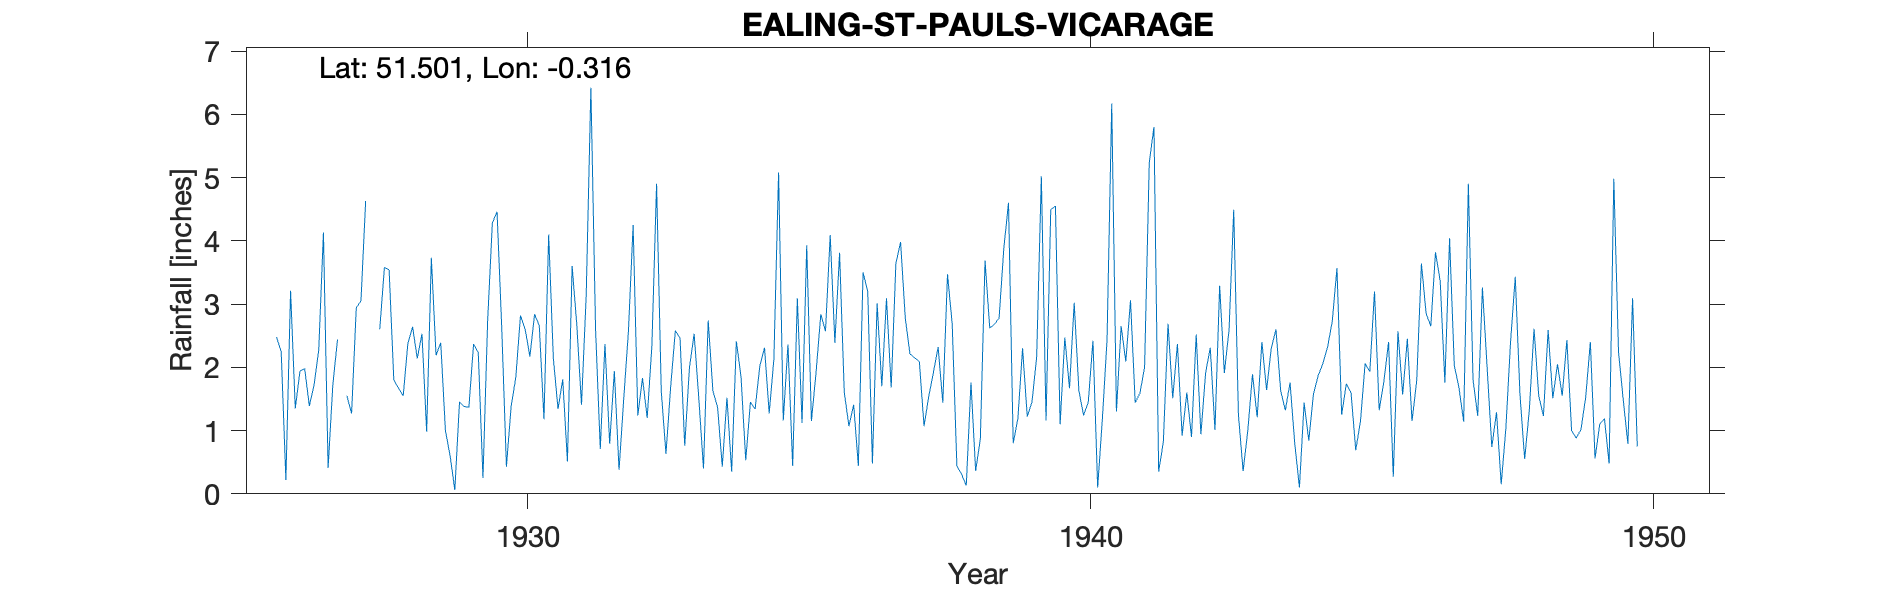

The data file committed next to this chart (first rows):
EALING-ST-PAULS-VICARAGE, , , , , , , , , , , , , , , , , , , , , , , 
Grid ref, TQ170794, Long, -0.3158, Lat, 51.5, Elevation, 70, ft., , , , , , , , , , , , , , , 
Station no, 844, , , , , , , , , , , , , , , , , , , , , , 
, 1920, 1921, 1922, 1923, 1924, 1925, 1926, 1927, 1928, 1929, 1930, 1931, 1932, 1933, 1934, 1935, 1936, 1937, 1938, 1939, 1940, 1941, 1942
January, , , , , , , 2.48, 1.72, 3.54, 1, 2.63, 1.34, 1.94, 1.69, 1.52, 1.16, 3.81, 3.64, 2.69, 4.6, 2.47, 2.65, 2.37
February, , , , , , , 2.25, 2.44, 1.8, 0.6, 0.43, 1.81, 0.38, 2.58, 0.35, 2.36, 1.6, 3.98, 0.44, 0.8, 1.67, 2.09, 0.92
March, , , , , , , 0.22, , 1.67, 0.06, 1.38, 0.51, 1.5, 2.46, 2.41, 0.44, 1.07, 2.78, 0.31, 1.19, 3.02, 3.06, 1.6
April, , , , , , , 3.21, 1.55, 1.55, 1.45, 1.84, 3.6, 2.57, 0.76, 1.85, 3.09, 1.41, 2.21, 0.13, 2.3, 1.63, 1.44, 0.9
May, , , , , , , 1.35, 1.27, 2.38, 1.38, 2.82, 2.67, 4.25, 1.99, 0.53, 1.12, 0.44, 2.15, 1.76, 1.22, 1.24, 1.59, 2.52
June, , , , , , , 1.94, 2.94, 2.64, 1.37, 2.6, 1.41, 1.24, 2.53, 1.45, 3.93, 3.5, 2.09, 0.36, 1.45, 1.45, 2, 0.94
July, , , , , , , 1.98, 3.05, 2.14, 2.37, 2.17, 3.13, 1.83, 1.51, 1.34, 1.15, 3.2, 1.07, 0.87, 2.16, 2.42, 5.24, 1.91
August, , , , , , , 1.39, 4.63, 2.53, 2.23, 2.84, 6.42, 1.2, 0.4, 2.02, 1.93, 0.48, 1.54, 3.69, 5.02, 0.1, 5.8, 2.31
September, , , , , , , 1.72, , 0.98, 0.25, 2.66, 2.59, 2.34, 2.74, 2.31, 2.84, 3.01, 1.92, 2.62, 1.16, 1.18, 0.35, 1.01
October, , , , , , , 2.27, , 3.73, 2.74, 1.18, 0.71, 4.9, 1.63, 1.27, 2.57, 1.7, 2.32, 2.68, 4.49, 2.43, 0.82, 3.29
November, , , , , , , 4.13, 2.6, 2.19, 4.28, 4.1, 2.37, 1.62, 1.37, 2.13, 4.09, 3.09, 1.44, 2.78, 4.55, 6.17, 2.69, 1.91
December, , , , , , , 0.41, 3.58, 2.39, 4.46, 2.14, 0.79, 0.63, 0.43, 5.08, 2.39, 1.68, 3.47, 3.88, 1.1, 1.3, 1.51, 2.59
Total, , , , , , , 23.35, , 27.54, 22.19, 26.79, 27.35, 24.4, 20.09, 22.26, 27.07, 24.99, 28.61, 22.21, 30.04, 25.08, 29.24, 22.27
NGR is the vicarage. Stated altitude of …, , , , , , , , , , , , , , , , , , , , , , , 
1940s record has an NGR of TQ172797 penc…, , , , , , , , , , , , , , , , , , , , , , , 
